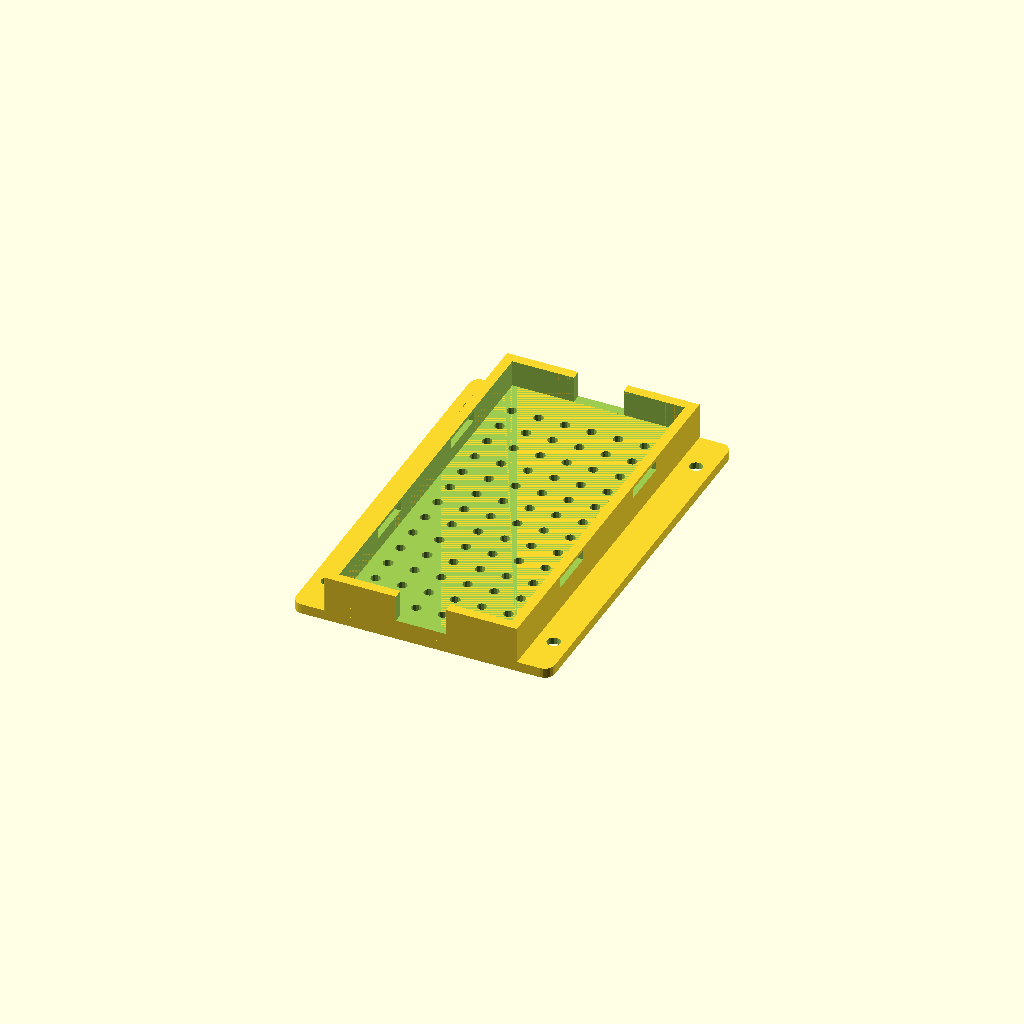
Cell 1: the model at its default parameters.
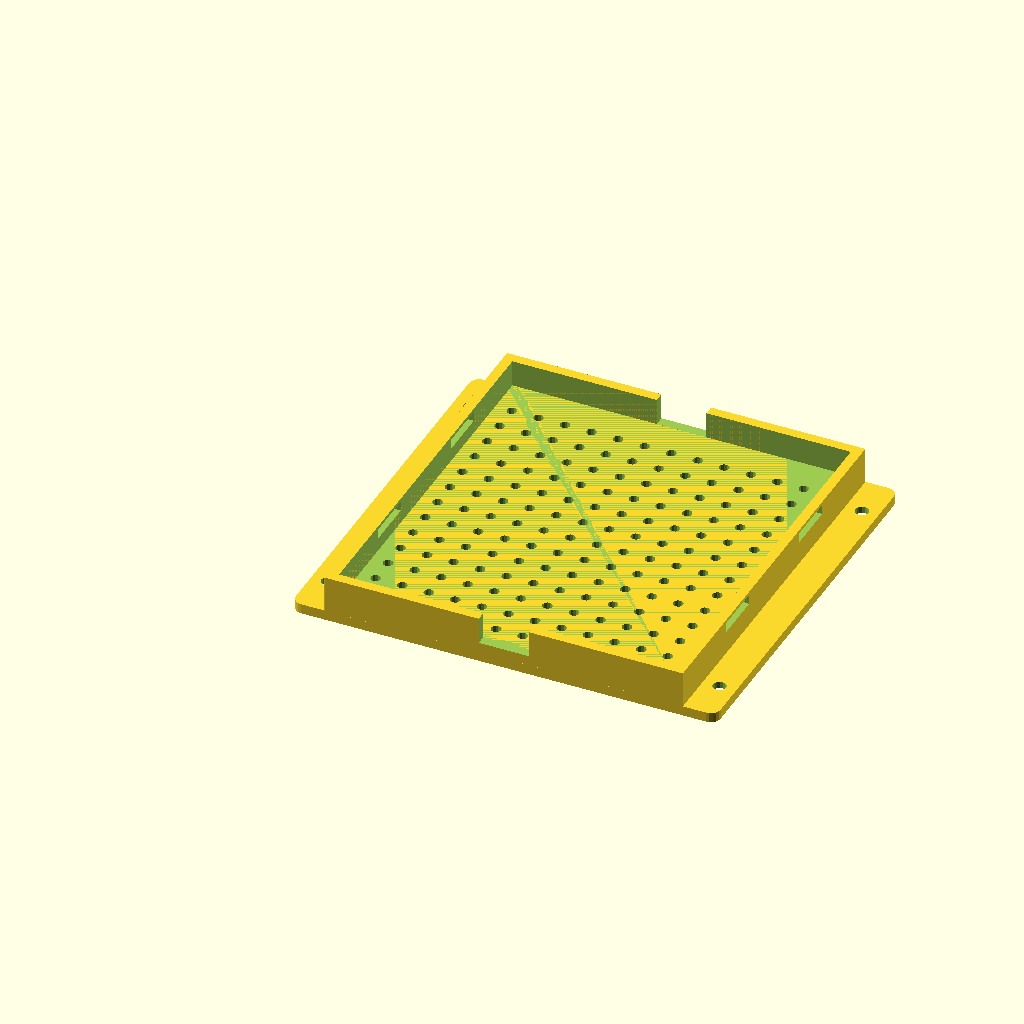
Cell 2: the same model with psu_w = 100.
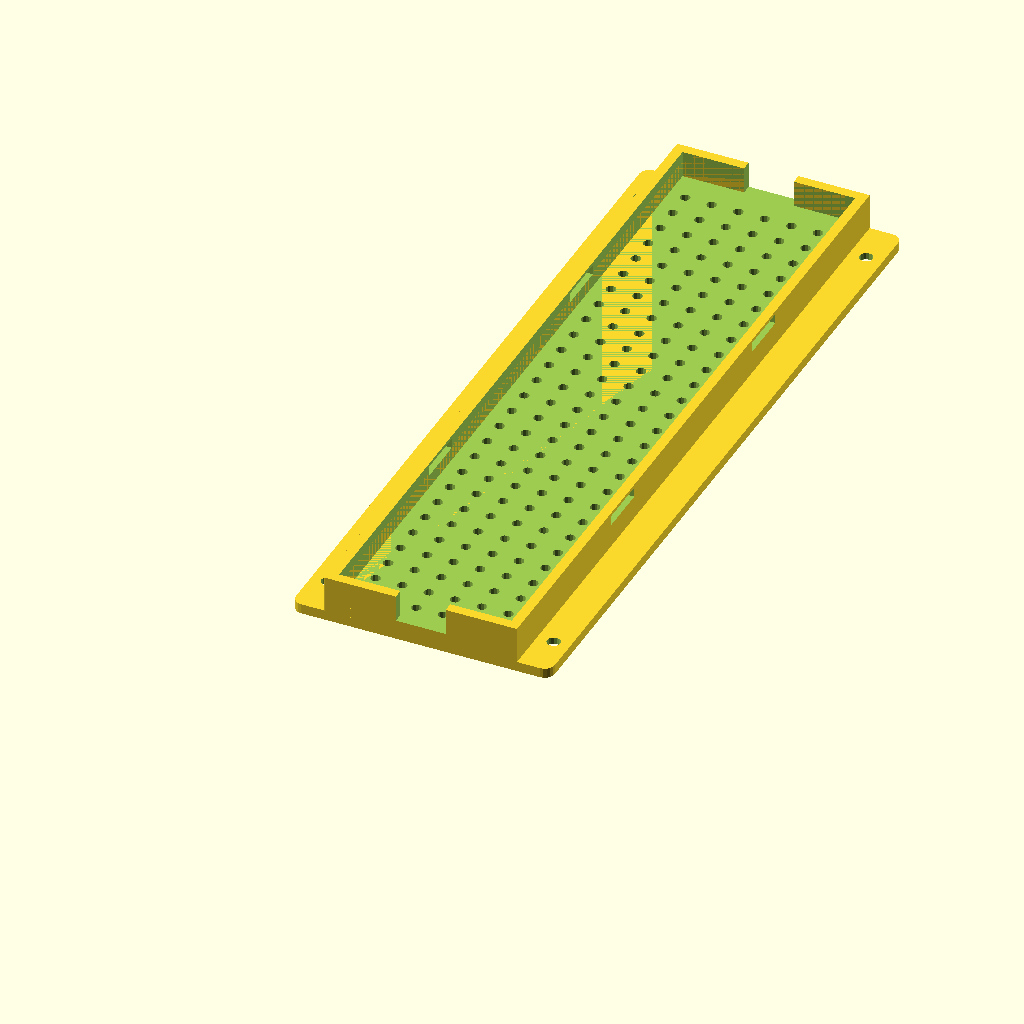
Cell 3: the same model with psu_l = 220.
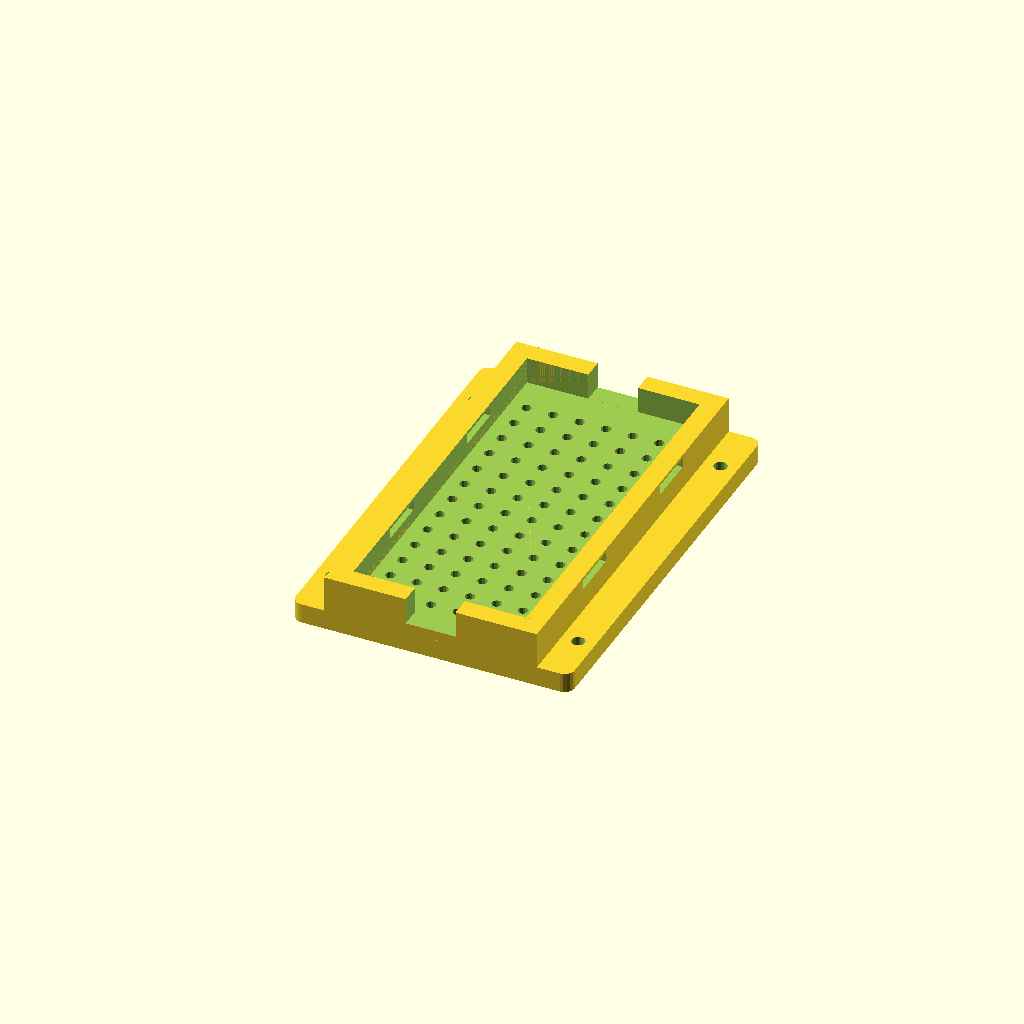
Cell 4: wall = 6 (everything else at default).
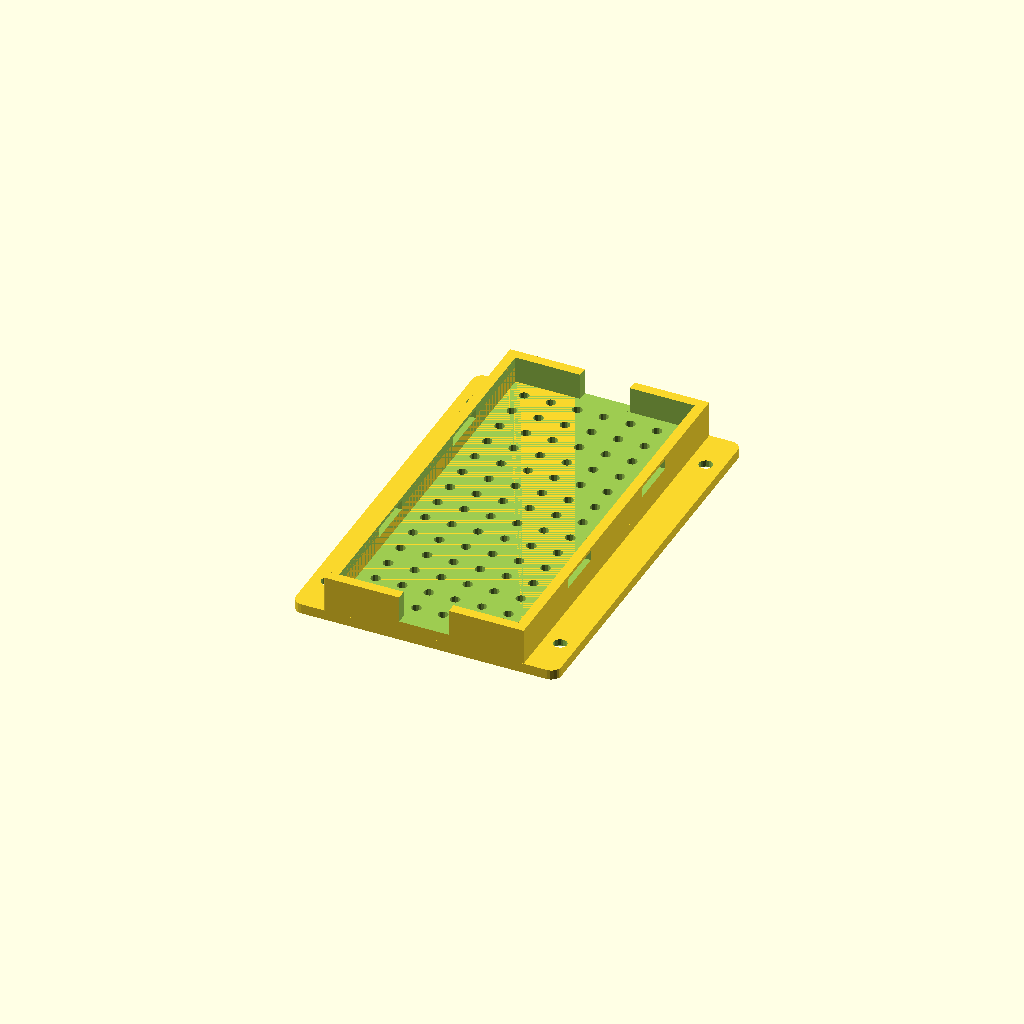
Cell 5: tolerance = 2 (everything else at default).
One fixed orthographic camera (rotation 55°, 0°, 25°; colour scheme Cornfield) for every cell.
Source of the model, models/power_supply_mount.scad:
// SporePrint 12V Power Supply Mounting Bracket
// Wall-mountable bracket for a standard barrel-jack 12V DC power supply
// Fits common "brick" style adapters (adjustable width via parameters)
//
// Mounting options:
//   - M4 screw holes (for permanent wall mounting)
//   - Keyhole slots (for tool-free hanging on pre-installed screws)
//   - Zip tie slots (for shelf/wire/rail mounting and PSU retention)
//
// Print settings: PLA or PETG, 0.2mm layer height, no supports needed
// Designed for: 50x110x30mm PSU bricks (adjustable via parameters)
//
// Customization: adjust parameters at top of file
//
// github.com/sporeprint — open-source mushroom cultivation platform

// ── Parameters (adjust for your PSU brick) ────────────────────
psu_w         = 50;    // mm — PSU width
psu_l         = 110;   // mm — PSU length
psu_h         = 30;    // mm — PSU height (thickness)
wall          = 3;     // mm — bracket wall thickness
tolerance     = 1;     // mm — extra clearance around PSU
lip_h         = 8;     // mm — retention lip height (holds PSU in)
lip_overhang  = 3;     // mm — how far lip extends over PSU
strap_w       = 15;    // mm — Velcro/zip-tie strap slot width
strap_h       = 3;     // mm — strap slot height
cable_slot_w  = 15;    // mm — cable exit slot width
cable_slot_h  = 10;    // mm — cable exit slot height
screw_d       = 4;     // mm — M4 wall mount screws (use M3 for lighter loads)
base_thick    = 3;     // mm — base plate thickness
corner_r      = 3;     // mm — corner radius for aesthetics

// Zip tie parameters
zt_width   = 3;    // mm — zip tie slot width
zt_depth   = 1.5;  // mm — zip tie slot depth
zt_spacing = 15;   // mm — distance between parallel zip tie slots

// ── Derived ───────────────────────────────────────────────────
cradle_w = psu_w + tolerance * 2 + wall * 2;
cradle_l = psu_l + tolerance * 2 + wall * 2;
cradle_h = base_thick + lip_h;

// ── Reusable mounting modules ──────────────────────────────────

module zip_tie_slot(width=3, depth=1.5, spacing=15) {
    // Two parallel slots for zip tie pass-through
    for (x = [-spacing/2, spacing/2])
        translate([x, 0, 0])
            cube([width, 20, depth], center=true);
}

// ── Rounded rectangle helper ──────────────────────────────────
module rounded_rect(w, l, h, r) {
    hull() {
        for (x = [r, w - r])
            for (y = [r, l - r])
                translate([x, y, 0])
                    cylinder(h = h, r = r, $fn = 20);
    }
}

// ── Base cradle ───────────────────────────────────────────────
module psu_cradle() {
    difference() {
        union() {
            // Base plate (rounded rectangle)
            rounded_rect(cradle_w, cradle_l, base_thick, corner_r);

            // Left wall
            translate([0, 0, 0])
                cube([wall, cradle_l, cradle_h]);

            // Right wall
            translate([cradle_w - wall, 0, 0])
                cube([wall, cradle_l, cradle_h]);

            // Front wall (partial — with cable exit)
            cube([cradle_w, wall, cradle_h]);

            // Back wall
            translate([0, cradle_l - wall, 0])
                cube([cradle_w, wall, cradle_h]);

            // Retention lips (overhang to hold PSU down)
            // Left lip
            translate([wall, 0, cradle_h - wall])
                cube([lip_overhang, cradle_l, wall]);
            // Right lip
            translate([cradle_w - wall - lip_overhang, 0, cradle_h - wall])
                cube([lip_overhang, cradle_l, wall]);
        }

        // PSU cavity
        translate([wall, wall, base_thick])
            cube([psu_w + tolerance * 2, psu_l + tolerance * 2, cradle_h + 1]);

        // Cable exit slot (front wall, centered)
        translate([cradle_w / 2 - cable_slot_w / 2, -1, base_thick])
            cube([cable_slot_w, wall + 2, cable_slot_h]);

        // Cable exit slot (back wall, centered — for DC output)
        translate([cradle_w / 2 - cable_slot_w / 2, cradle_l - wall - 1, base_thick])
            cube([cable_slot_w, wall + 2, cable_slot_h]);

        // Strap slots (for Velcro or zip-tie securing of PSU)
        for (y_pos = [cradle_l * 0.3, cradle_l * 0.7]) {
            // Left side strap slot
            translate([-1, y_pos - strap_w / 2, base_thick + lip_h / 2])
                cube([wall + 2, strap_w, strap_h]);
            // Right side strap slot
            translate([cradle_w - wall - 1, y_pos - strap_w / 2, base_thick + lip_h / 2])
                cube([wall + 2, strap_w, strap_h]);
        }

        // Zip tie slots on bottom (for strapping to shelf wire/rail)
        translate([cradle_w / 2, cradle_l * 0.3, 0])
            zip_tie_slot(width=zt_width, depth=zt_depth, spacing=zt_spacing);
        translate([cradle_w / 2, cradle_l * 0.7, 0])
            zip_tie_slot(width=zt_width, depth=zt_depth, spacing=zt_spacing);

        // Bottom ventilation holes (PSU heat dissipation)
        for (x = [wall + 5 : 8 : cradle_w - wall - 5])
            for (y = [wall + 5 : 8 : cradle_l - wall - 5])
                translate([x, y, -1])
                    cylinder(h = base_thick + 2, d = 3, $fn = 12);
    }
}

// ── Wall mount plate ──────────────────────────────────────────
module wall_mount() {
    mount_w = cradle_w + 20;  // wider than cradle for screw tabs
    mount_l = cradle_l;

    difference() {
        union() {
            // Mount plate (behind cradle)
            translate([-10, 0, -wall])
                rounded_rect(mount_w, mount_l, wall, corner_r);
        }

        // Mounting screw holes (four corners of plate)
        for (pos = [[-5, wall + 10],
                     [-5, cradle_l - wall - 10],
                     [cradle_w + 5, wall + 10],
                     [cradle_w + 5, cradle_l - wall - 10]])
            translate([pos[0], pos[1], -wall - 1])
                cylinder(h = wall + 2, d = screw_d, $fn = 16);

        // Countersink for screw heads
        for (pos = [[-5, wall + 10],
                     [-5, cradle_l - wall - 10],
                     [cradle_w + 5, wall + 10],
                     [cradle_w + 5, cradle_l - wall - 10]])
            translate([pos[0], pos[1], -wall - 0.5])
                cylinder(h = 1.5, d1 = screw_d + 4, d2 = screw_d, $fn = 16);

        // Keyhole slots (for tool-free hanging on screws)
        for (x_pos = [cradle_w / 4, cradle_w * 3 / 4])
            translate([x_pos, cradle_l / 2, -wall - 1]) {
                // Wide entry
                cylinder(h = wall + 2, d = screw_d + 3, $fn = 16);
                // Narrow slot
                translate([0, -5, 0])
                    cylinder(h = wall + 2, d = screw_d + 0.5, $fn = 16);
                // Connecting channel
                translate([-screw_d / 4 - 0.25, -5, 0])
                    cube([screw_d / 2 + 0.5, 5, wall + 2]);
            }
    }
}

// ── Full assembly ─────────────────────────────────────────────
module power_supply_mount() {
    psu_cradle();
    wall_mount();
}

// ── Render ─────────────────────────────────────────────────────
power_supply_mount();
Customizer parameters (derived from the source; name, type, default, range or options):
psu_w: number, default 50
psu_l: number, default 110
psu_h: number, default 30
wall: number, default 3
tolerance: number, default 1
lip_h: number, default 8
lip_overhang: number, default 3
strap_w: number, default 15
strap_h: number, default 3
cable_slot_w: number, default 15
cable_slot_h: number, default 10
screw_d: number, default 4
base_thick: number, default 3
corner_r: number, default 3
zt_width: number, default 3
zt_depth: number, default 1.5
zt_spacing: number, default 15
